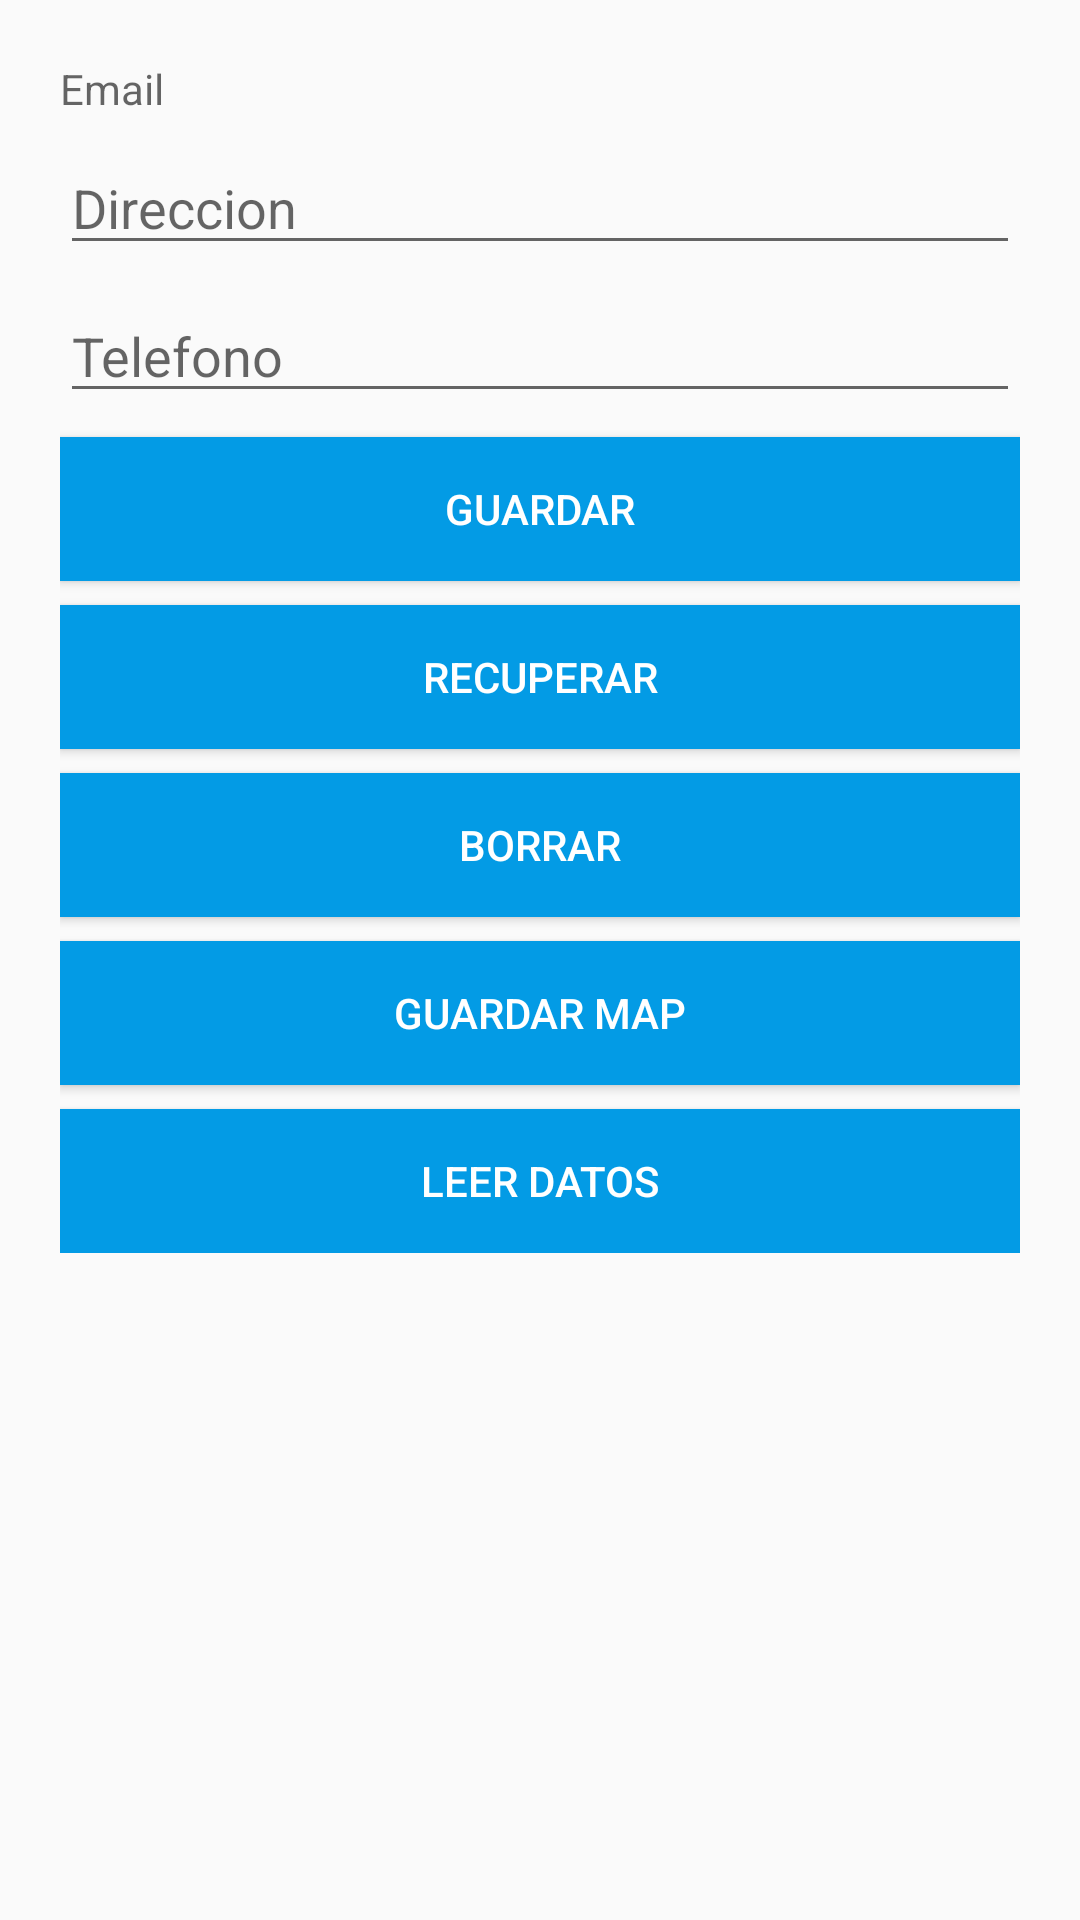

Write the Android layout XML for this screen, with the resource values it uses.
<!-- AndroidManifest.xml: application theme AppTheme -->
<!-- res/layout/activity_database.xml -->
<?xml version="1.0" encoding="utf-8"?>
<androidx.constraintlayout.widget.ConstraintLayout xmlns:android="http://schemas.android.com/apk/res/android"
    xmlns:app="http://schemas.android.com/apk/res-auto"
    xmlns:tools="http://schemas.android.com/tools"
    android:layout_width="match_parent"
    android:layout_height="match_parent"
    tools:context=".DatabaseActivity">

    <LinearLayout
        android:id="@+id/authLayout"
        android:layout_width="match_parent"
        android:layout_height="wrap_content"
        android:layout_marginStart="20dp"
        android:layout_marginTop="20dp"
        android:layout_marginEnd="20dp"
        android:orientation="vertical"
        app:layout_constraintEnd_toEndOf="parent"
        app:layout_constraintStart_toStartOf="parent"
        app:layout_constraintTop_toTopOf="parent">

        <TextView
            android:id="@+id/textViewEmail"
            android:layout_width="match_parent"
            android:layout_height="wrap_content"
            android:ems="10"
            android:hint="@string/email"
            android:inputType="textEmailAddress" />

        <Space
            android:layout_width="match_parent"
            android:layout_height="8dp" />

        <EditText
            android:id="@+id/addressEditText"
            android:layout_width="match_parent"
            android:layout_height="wrap_content"
            android:ems="10"
            android:hint="@string/address"
           />


        <Space
            android:layout_width="match_parent"
            android:layout_height="8dp" />

        <EditText
            android:id="@+id/phoneEditText"
            android:layout_width="match_parent"
            android:layout_height="wrap_content"
            android:ems="10"
            android:hint="@string/phone"
            />

        <Space
            android:layout_width="match_parent"
            android:layout_height="8dp" />

        <Button
            android:id="@+id/saveButton"
            android:layout_width="match_parent"
            android:layout_height="wrap_content"
            android:layout_weight="1"
            android:background="@color/colorPrimary"
            android:text="@string/register"
            android:textColor="@android:color/white" />

        <Space
            android:layout_width="match_parent"
            android:layout_height="8dp" />

        <Button
            android:id="@+id/readButton"
            android:layout_width="match_parent"
            android:layout_height="wrap_content"
            android:layout_weight="1"
            android:background="@color/colorPrimary"
            android:text="@string/edit"
            android:textColor="@android:color/white" />

        <Space
            android:layout_width="match_parent"
            android:layout_height="8dp" />

        <Button
            android:id="@+id/deleteButton"
            android:layout_width="match_parent"
            android:layout_height="wrap_content"
            android:layout_weight="1"
            android:background="@color/colorPrimary"
            android:text="@string/delete"
            android:textColor="@android:color/white" />
        <Space
            android:layout_width="match_parent"
            android:layout_height="8dp" />

        <Button
            android:id="@+id/saveButton2"
            android:layout_width="match_parent"
            android:layout_height="wrap_content"
            android:layout_weight="1"
            android:background="@color/colorPrimary"
            android:text="Guardar Map"
            android:textColor="@android:color/white" />

        <Space
            android:layout_width="match_parent"
            android:layout_height="8dp" />
        <Button
            android:id="@+id/readButton2"
            android:layout_width="match_parent"
            android:layout_height="wrap_content"
            android:layout_weight="1"
            android:background="@color/colorPrimary"
            android:text="LEER DATOS"
            android:textColor="@android:color/white" />
    </LinearLayout>

</androidx.constraintlayout.widget.ConstraintLayout>
<!-- resources referenced by this layout -->
<resources>
  <color name="colorPrimary">#039BE5</color>
  <string name="address">Direccion</string>
  <string name="delete">BORRAR</string>
  <string name="edit">RECUPERAR</string>
  <string name="email">Email</string>
  <string name="phone">Telefono</string>
  <string name="register">GUARDAR</string>
  <style name="AppTheme" parent="Theme.AppCompat.Light.DarkActionBar">
          
          <item name="colorPrimary">@color/purple_500</item>
          <item name="colorPrimaryVariant">@color/purple_700</item>
          <item name="colorOnPrimary">@color/white</item>
          
          <item name="colorSecondary">@color/teal_200</item>
          <item name="colorSecondaryVariant">@color/teal_700</item>
          <item name="colorOnSecondary">@color/black</item>
          
          <item name="android:statusBarColor" tools:targetApi="l">?attr/colorPrimaryVariant</item>
          
      </style>
  <color name="purple_500">#FF6200EE</color>
  <color name="purple_700">#FF3700B3</color>
  <color name="white">#FFFFFFFF</color>
  <color name="teal_200">#FF03DAC5</color>
  <color name="teal_700">#FF018786</color>
  <color name="black">#FF000000</color>
</resources>
